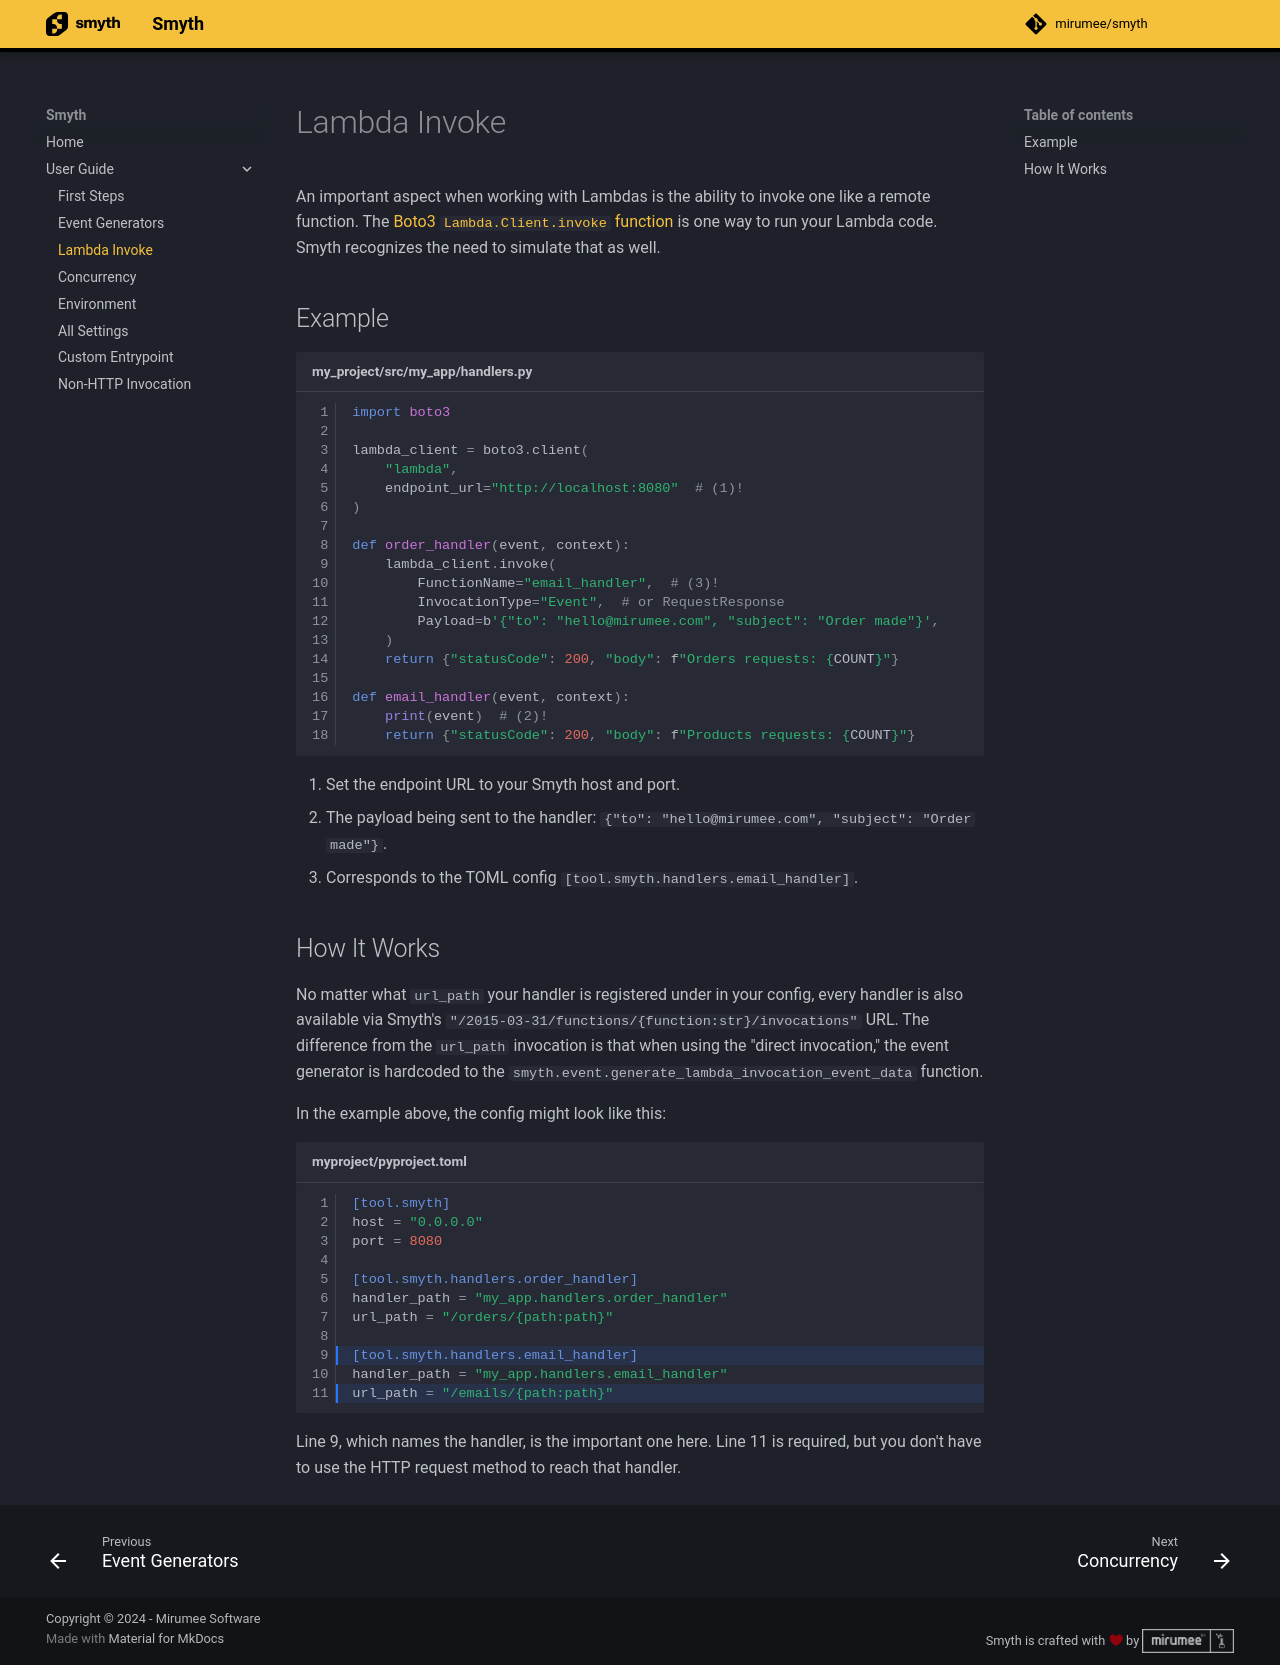

repository: mirumee/smyth · page: user_guide/invoke/index.html · generator: mkdocs

# Lambda Invoke

An important aspect when working with Lambdas is the ability to invoke one like a remote function. The [Boto3 `Lambda.Client.invoke` function](https://boto3.amazonaws.com/v1/documentation/api/latest/reference/services/lambda/client/invoke.html) is one way to run your Lambda code. Smyth recognizes the need to simulate that as well.

## Example

```python title="my_project/src/my_app/handlers.py" linenums="1"
import boto3

lambda_client = boto3.client(
    "lambda", 
    endpoint_url="http://localhost:8080"  # (1)!
)  

def order_handler(event, context):
    lambda_client.invoke(
        FunctionName="email_handler",  # (3)!
        InvocationType="Event",  # or RequestResponse
        Payload=b'{"to": "hello@mirumee.com", "subject": "Order made"}',
    )
    return {"statusCode": 200, "body": f"Orders requests: {COUNT}"}

def email_handler(event, context):
    print(event)  # (2)!
    return {"statusCode": 200, "body": f"Products requests: {COUNT}"}
```

1. Set the endpoint URL to your Smyth host and port.
2. The payload being sent to the handler: `{"to": "hello@mirumee.com", "subject": "Order made"}`.
3. Corresponds to the TOML config `[tool.smyth.handlers.email_handler]`.

## How It Works

No matter what `url_path` your handler is registered under in your config, every handler is also available via Smyth's `"/2015-03-31/functions/{function:str}/invocations"` URL. The difference from the `url_path` invocation is that when using the "direct invocation," the event generator is hardcoded to the `smyth.event.generate_lambda_invocation_event_data` function.

In the example above, the config might look like this:

```toml title="myproject/pyproject.toml" linenums="1" hl_lines="9 11"
[tool.smyth]
host = "0.0.0.0"
port = 8080

[tool.smyth.handlers.order_handler]
handler_path = "my_app.handlers.order_handler"
url_path = "/orders/{path:path}"

[tool.smyth.handlers.email_handler]
handler_path = "my_app.handlers.email_handler"
url_path = "/emails/{path:path}"
```

Line 9, which names the handler, is the important one here. Line 11 is required, but you don't have to use the HTTP request method to reach that handler.
